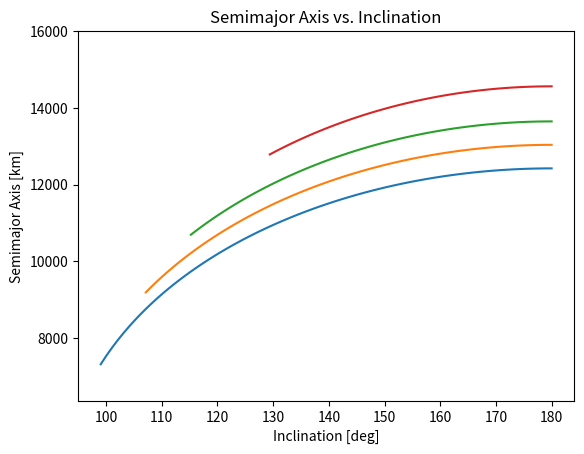

Python code for this plot:
import numpy as np
import matplotlib.pyplot as plt

MU = 398600.4415
RE = 6378.1363
JDos = 0.00108248
f = 3.353e-3

i = np.linspace(95*np.pi/180, np.pi, 180-95)
e = [0.1, 0.3, 0.4, 0.5, 0.9]
a = np.empty([np.size(i), np.size(e)])
for k in range(np.size(e)):
    a[:, k] = np.multiply(-(1.5*(np.sqrt(MU)*JDos*RE**2)/((1-e[k]**2)**2*1.991e-7)), np.cos(i))**(2/7)
    for l in a[:, k]:
        index = np.where(a[:, k] == l)
        rp = l*(1-e[k])
        if rp < RE:
            a[index, k] = None
plt.plot(i*180/np.pi, a)
plt.ylim([RE, 16000])
plt.xlabel("Inclination [deg]")
plt.ylabel("Semimajor Axis [km]")
plt.title("Semimajor Axis vs. Inclination")
plt.show()

